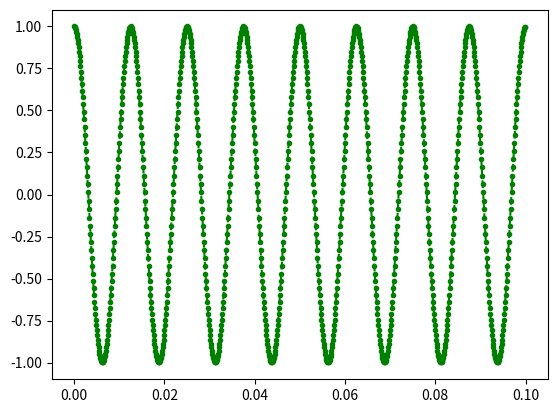

Write the Python code that produced this figure.
# -*- coding: utf-8 -*-
"""
Created on Wed Oct  9 21:53:18 2024

[redacted]
"""
# 按照同样方法，另外一个频率是 80 Hz，执行下面的 python 代码：

import matplotlib.pyplot as plt
import numpy as np

fc1 = 80   # 频率1, 80Hz

# 时间点，采样的时间点
t = np.arange(0,0.1,0.0001)

s_fc1 = np.cos(2*np.pi*fc1*t) 

fig,ax1= plt.subplots(1,1)
ax1.plot(t,s_fc1,"g.--")
